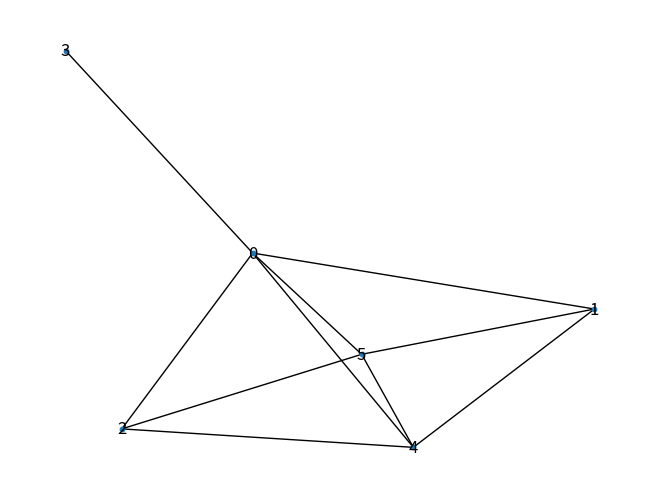

Write Python code to recreate this figure.
# Input

# Network Model: G = (V, E)
# V = set of vertices (nodes)
# E = set of edges

# Number of Iterations: n

# Number of Blue Balls per node: blue (5 balls for now)
# Number of Red Balls per node: red (5 balls for now)

# Movement Record Dictionary: M = {}

# Output:
# M = {ball_ID: [node_ID, node_ID, ...], ball_ID: [node_ID, node_ID, ...], ...}


# Algorithm:
# 1. Initialize M = {}
# 2. Attribute each node in G a node_ID, blue_amt and red_amt balls
# 3. Enter blue_IDs and red_IDs into M as keys with empty lists as values
# 4. Copy G into V_2 then randomize (and fix) the order of nodes in V_2
# 5. Select current_node and neighbor_node from V_2
# 6. Randomly sample 1 ball each from current_node and neighbor_node then apply following rules:
#    a. If both balls sampled are the same color, the no transaction occurs
#    b. If both balls sampled are different colors, the red ball is removed from its owner node and given to the opposing node
#       b1. Append the node_ID of V_2 that the red ball is moved to into the list of values of the key of the ball_ID
# 7. Repeat steps 6 until all neighbor_node of current_node are visited
# 8. Select next current_node in V_2
# 9. Repeat steps 6-8 until n iterations are completed
# 10. Return M


# Use M for plots and data analysis.


import networkx as nx
import matplotlib.pyplot as plt
import numpy as np
import random


def RedBallBlueBall(G, n: int, blue_amt: int, red_amt: int) -> dict:
    # 1. Initialize M = {}
    M = {}

    # 2. Attribute each node in G blue_amt and red_amt balls, node_ID
    for i in G:
        blue_balls = ["{}_{}".format(
            "blue",
            j + (i * blue_amt)) for j in range(blue_amt)]

        red_balls = ["{}_{}".format(
            "red",
            j + (i * red_amt)) for j in range(red_amt)]

        G.nodes[i]['node_ID'] = "{}_{}".format("node", i)

        # attribute blue_balls and red_balls to node
        G.nodes[i]['Balls'] = blue_balls + red_balls

        # 3. Enter blue_IDs and red_IDs into M as keys with empty lists as values
        for ball_ID in G.nodes[i]['Balls']:
            M[ball_ID] = [G.nodes[i]['node_ID']]

    # 4. Copy G into V_2 then randomize (and fix) the order of nodes in V_2
    V_2 = list(G.nodes)
    random.shuffle(V_2)

    # 4. Select current_node and neighbor_node from V_2
    for i in range(n):
        for current_node in V_2:
            for neighbor_node in list(G.neighbors(current_node)):
                # 6. Randomly sample 1 ball each from current_node and neighbor_node then apply following rules:
                ball_curr = random.choice(G.nodes[current_node]['Balls'])
                ball_neigh = random.choice(G.nodes[neighbor_node]['Balls'])

                # take substring before _ to get color of ball
                color_curr = ball_curr.split("_")[0]
                color_neigh = ball_neigh.split("_")[0]

                #    a. If both balls sampled are the same color, then no transaction occurs
                #    b. If both balls sampled are different colors, the red ball is removed from its owner node and given to the opposing node
                #       b1. Append the node_ID that the red ball is removed from to the list of node_IDs paired with red ball_ID
                if color_curr == "red" and color_neigh == "blue":
                    G.nodes[current_node]['Balls'].remove(ball_curr)
                    G.nodes[neighbor_node]['Balls'].append(ball_curr)

                    M[ball_curr].append(G.nodes[neighbor_node]['node_ID'])

                elif color_curr == "blue" and color_neigh == "red":
                    G.nodes[neighbor_node]['Balls'].remove(ball_neigh)
                    G.nodes[current_node]['Balls'].append(ball_neigh)

                    M[ball_neigh].append(G.nodes[current_node]['node_ID'])

                # 7. Repeat step 6 until all neighbor_node of current_node are visited
                # 8. Select next current_node in V_2
                # 9. Repeat steps 6-8 until n iterations are completed

    # 10. Return M
    return M


def main():
    # Input:

    # Network Model: G = (V, E)
    # generate a random graph with a random number of nodes and edges (between 5 and 10 for now)
    G = nx.gnm_random_graph(n=random.randint(5, 10), m=random.randint(5, 10))

    # Output:
    M = RedBallBlueBall(G, n=100, blue_amt=5, red_amt=5)

    # display key-value pairs of M on new line
    for key, value in M.items():
        print("{}: {}".format(key, value) + "\n")

    # find node with most amount of balls (notice that the node with the most balls is the last node in a list of node_IDs)
    max_balls = 0
    max_node = None
    for i in G:
        if len(G.nodes[i]['Balls']) > max_balls:
            max_balls = len(G.nodes[i]['Balls'])
            max_node = i

    print(max_node)
    print(G.nodes[max_node]['Balls'])

    # draw the graph
    nx.draw(G, with_labels=True, node_size=10)
    plt.show()


if __name__ == "__main__":
    main()


# Could I possibly create a Ball object that has an ID, a color, and a list of nodes it has traveled to? Would that even simplify the algorithm?
